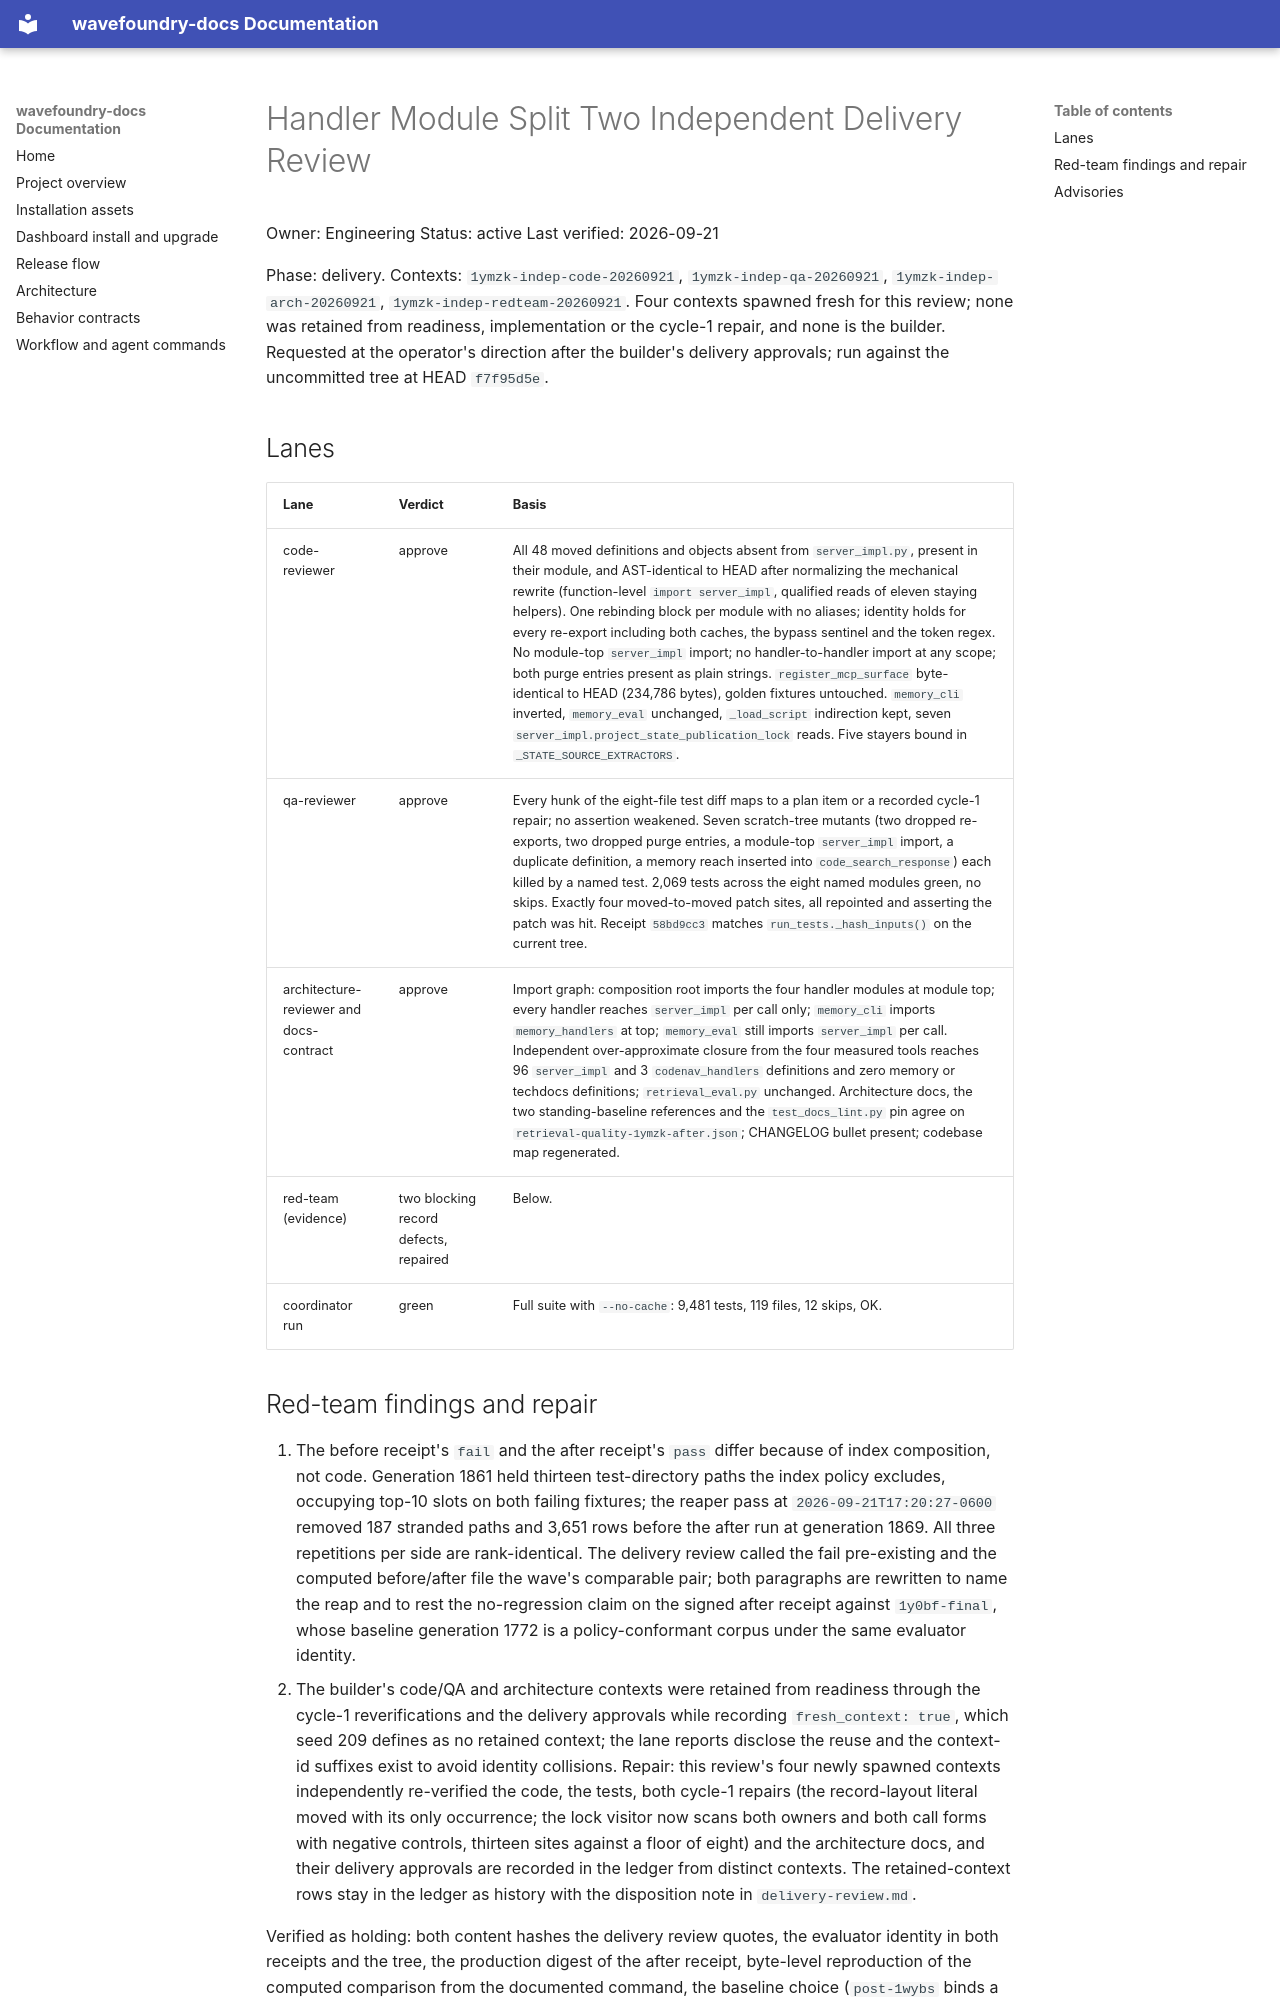

repository: coryhacking/wavefoundry · page: waves/1ymzk handler-module-split-two/independent-delivery-review/index.html · generator: mkdocs

# Handler Module Split Two Independent Delivery Review

Owner: Engineering
Status: active
Last verified: 2026-09-21

Phase: delivery. Contexts: `1ymzk-indep-code-20260921`, `1ymzk-indep-qa-20260921`, `1ymzk-indep-arch-20260921`, `1ymzk-indep-redteam-20260921`. Four contexts spawned fresh for this review; none was retained from readiness, implementation or the cycle-1 repair, and none is the builder. Requested at the operator's direction after the builder's delivery approvals; run against the uncommitted tree at HEAD `f7f95d5e`.

## Lanes

| Lane | Verdict | Basis |
| --- | --- | --- |
| code-reviewer | approve | All 48 moved definitions and objects absent from `server_impl.py`, present in their module, and AST-identical to HEAD after normalizing the mechanical rewrite (function-level `import server_impl`, qualified reads of eleven staying helpers). One rebinding block per module with no aliases; identity holds for every re-export including both caches, the bypass sentinel and the token regex. No module-top `server_impl` import; no handler-to-handler import at any scope; both purge entries present as plain strings. `register_mcp_surface` byte-identical to HEAD (234,786 bytes), golden fixtures untouched. `memory_cli` inverted, `memory_eval` unchanged, `_load_script` indirection kept, seven `server_impl.project_state_publication_lock` reads. Five stayers bound in `_STATE_SOURCE_EXTRACTORS`. |
| qa-reviewer | approve | Every hunk of the eight-file test diff maps to a plan item or a recorded cycle-1 repair; no assertion weakened. Seven scratch-tree mutants (two dropped re-exports, two dropped purge entries, a module-top `server_impl` import, a duplicate definition, a memory reach inserted into `code_search_response`) each killed by a named test. 2,069 tests across the eight named modules green, no skips. Exactly four moved-to-moved patch sites, all repointed and asserting the patch was hit. Receipt `58bd9cc3` matches `run_tests._hash_inputs()` on the current tree. |
| architecture-reviewer and docs-contract | approve | Import graph: composition root imports the four handler modules at module top; every handler reaches `server_impl` per call only; `memory_cli` imports `memory_handlers` at top; `memory_eval` still imports `server_impl` per call. Independent over-approximate closure from the four measured tools reaches 96 `server_impl` and 3 `codenav_handlers` definitions and zero memory or techdocs definitions; `retrieval_eval.py` unchanged. Architecture docs, the two standing-baseline references and the `test_docs_lint.py` pin agree on `retrieval-quality-1ymzk-after.json`; CHANGELOG bullet present; codebase map regenerated. |
| red-team (evidence) | two blocking record defects, repaired | Below. |
| coordinator run | green | Full suite with `--no-cache`: 9,481 tests, 119 files, 12 skips, OK. |
